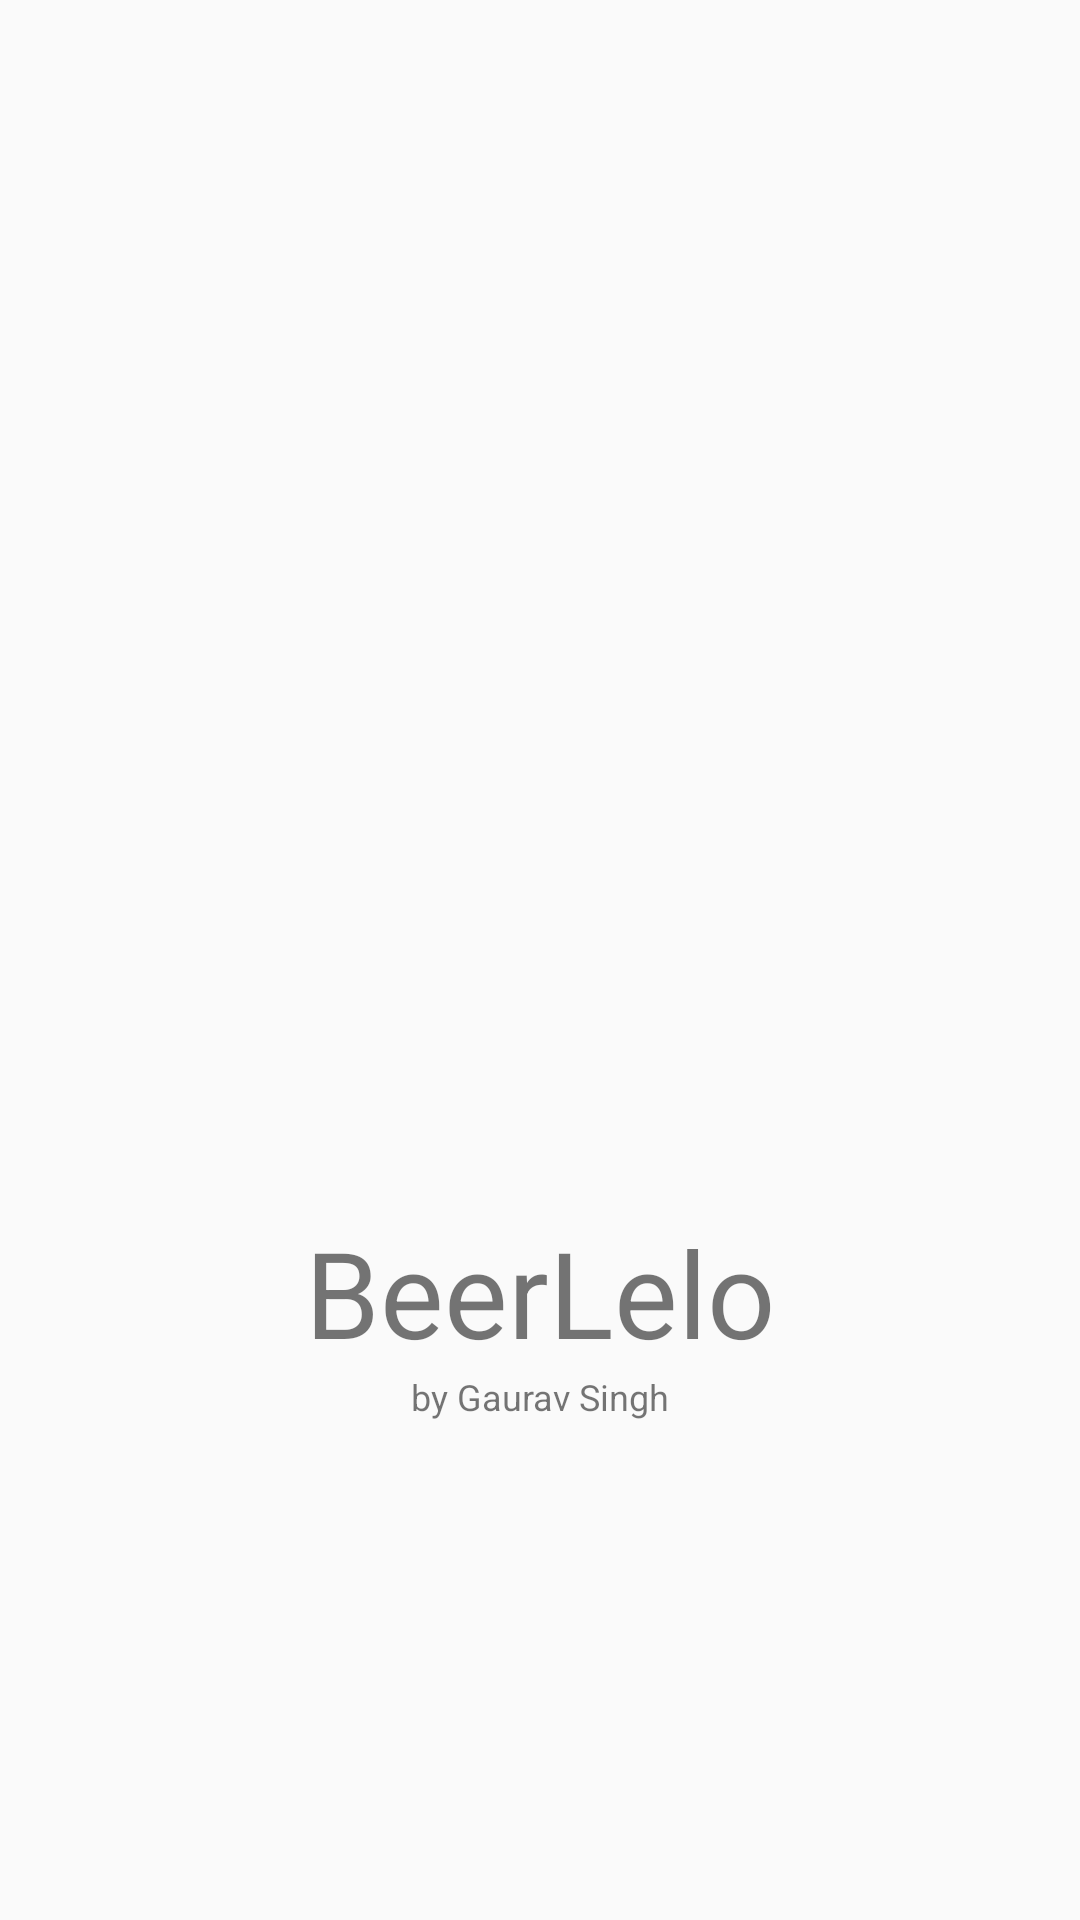

The Android layout XML behind this screen, and the referenced resources:
<!-- AndroidManifest.xml: activity theme AppTheme.NoActionBar -->
<!-- res/layout/activity_splash.xml -->
<?xml version="1.0" encoding="utf-8"?>
<RelativeLayout xmlns:android="http://schemas.android.com/apk/res/android"
    xmlns:tools="http://schemas.android.com/tools"
    android:layout_width="match_parent"
    android:layout_height="match_parent"
    tools:context=".ui.activity.splash.SplashActivity">

    <ImageView
        android:id="@+id/iv_splash"
        android:layout_width="240dp"
        android:layout_height="240dp"
        android:layout_centerHorizontal="true"
        android:layout_marginTop="132dp"
        android:layout_marginBottom="32dp"
        android:src="@drawable/ic_splash" />

    <TextView
        android:id="@+id/tv_splash_app_name"
        android:layout_width="wrap_content"
        android:layout_height="wrap_content"
        android:layout_below="@id/iv_splash"
        android:textSize="40sp"
        android:layout_centerHorizontal="true"
        android:text="@string/app_name" />

    <TextView
        android:layout_below="@id/tv_splash_app_name"
        android:layout_centerHorizontal="true"
        android:text="@string/gaurav_singh"
        android:textSize="12sp"
        android:layout_width="wrap_content"
        android:layout_height="wrap_content" />

</RelativeLayout>
<!-- resources referenced by this layout -->
<resources>
  <string name="app_name">BeerLelo</string>
  <string name="gaurav_singh">by Gaurav Singh</string>
  <style name="AppTheme.NoActionBar">
          <item name="windowActionBar">false</item>
          <item name="windowNoTitle">true</item>
          <item name="windowActionModeOverlay">true</item>
      </style>
</resources>
